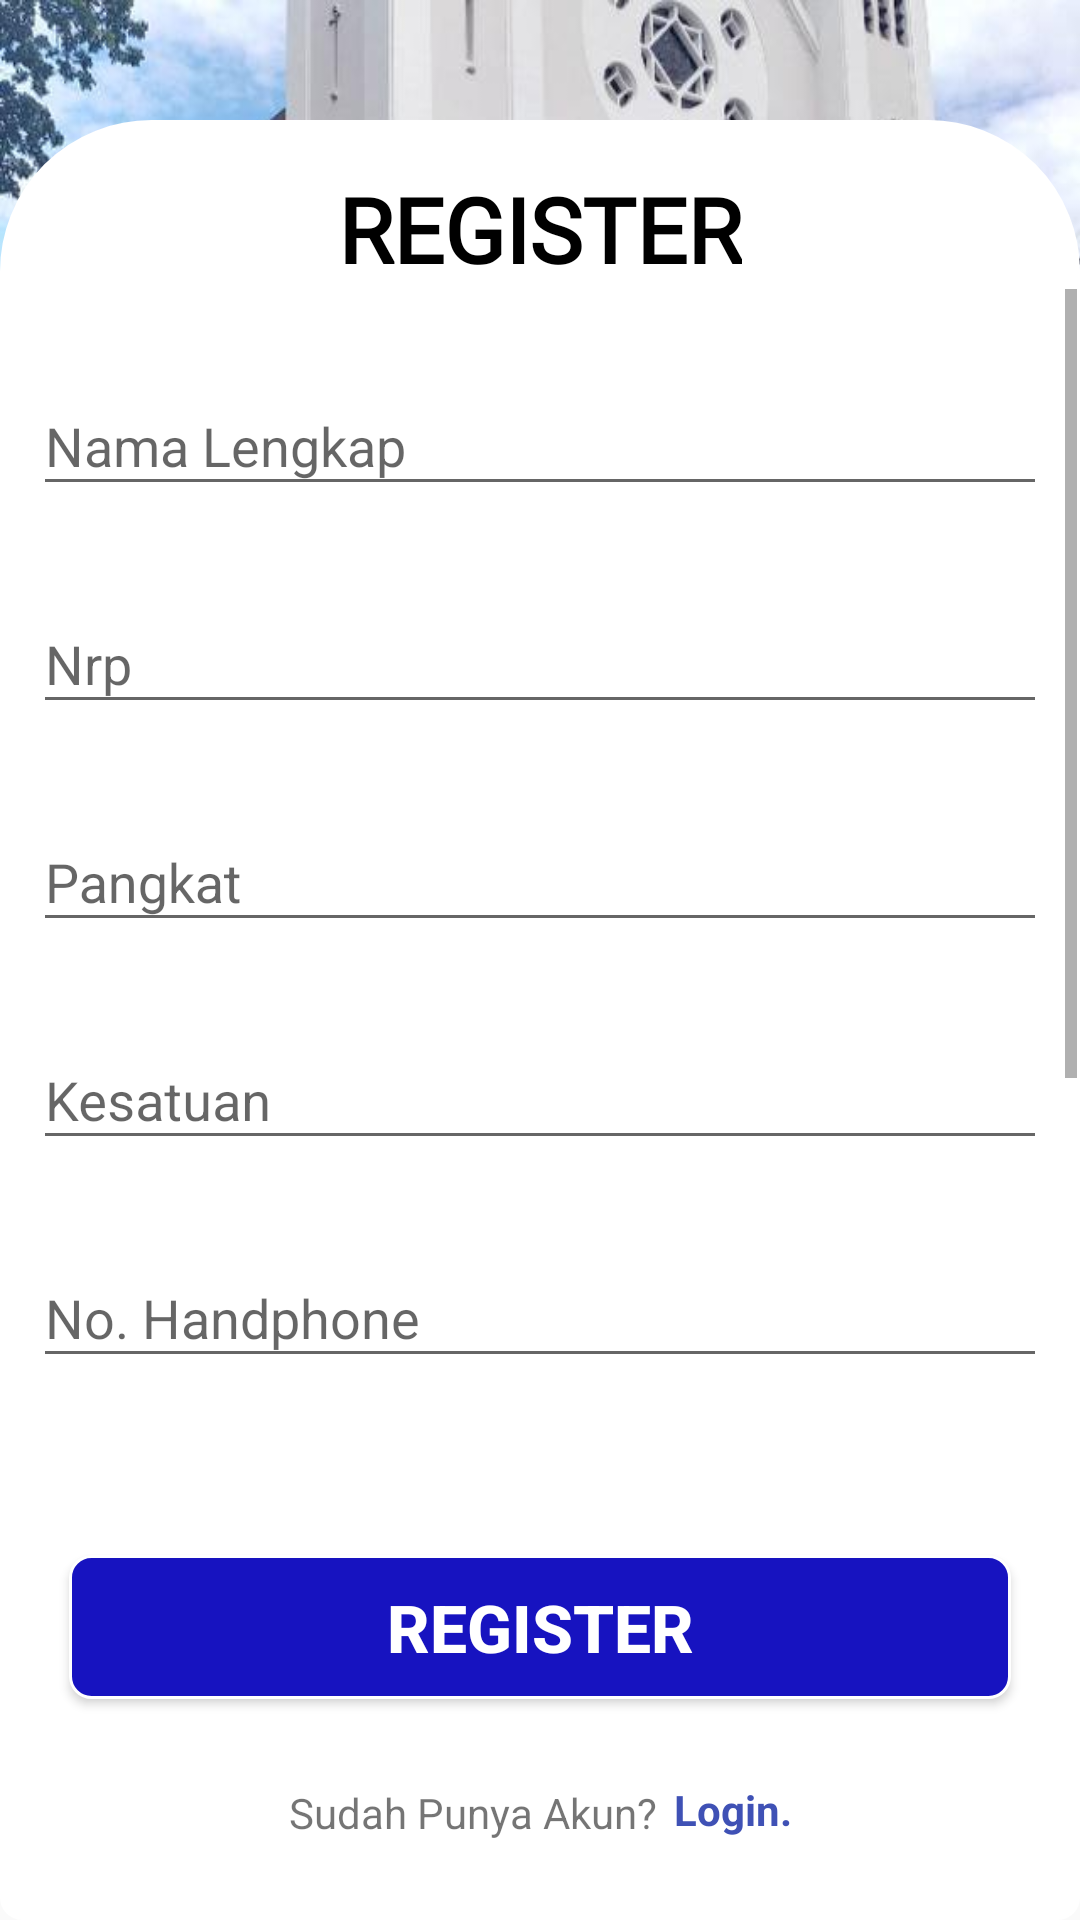

This screen was rendered from an Android layout file. Write that file and the resources it references.
<!-- AndroidManifest.xml: application theme AppTheme -->
<!-- res/layout/activity_register.xml -->
<?xml version="1.0" encoding="utf-8"?>
<RelativeLayout
    xmlns:android="http://schemas.android.com/apk/res/android"
    xmlns:app="http://schemas.android.com/apk/res-auto"
    xmlns:tools="http://schemas.android.com/tools"
    android:layout_width="match_parent"
    android:layout_height="match_parent"
    tools:context="com.kelompok1.uas.MyPolis.Register">

    <RelativeLayout
        android:layout_width="match_parent"
        android:layout_height="250dp"
        android:background="@drawable/bgregister" />

    <RelativeLayout
        android:layout_width="match_parent"
        android:layout_height="600dp"
        android:layout_alignParentBottom="true"
        android:layout_centerHorizontal="true"
        android:background="@drawable/radius">

        <TextView
            android:id="@+id/register"
            android:layout_width="wrap_content"
            android:layout_height="wrap_content"
            android:layout_centerHorizontal="true"
            android:layout_marginTop="15dp"
            android:fontFamily="@font/mo_re"
            android:text="REGISTER"
            android:textColor="#000000"
            android:textSize="30dp"
            android:textStyle="bold" />


        <ScrollView
            android:id="@+id/input"
            android:layout_width="match_parent"
            android:layout_height="400dp"
            android:layout_below="@id/register">


            <LinearLayout
                android:layout_width="fill_parent"
                android:layout_height="480dp"
                android:layout_below="@id/register"
                android:layout_marginLeft="10dp"
                android:layout_marginRight="10dp"
                android:orientation="vertical"
                android:paddingTop="10dp">


                <com.google.android.material.textfield.TextInputLayout
                    android:id="@+id/textInputLayoutUserName"
                    android:layout_width="match_parent"
                    android:layout_height="wrap_content"
                    android:layout_marginTop="10dp"
                    app:errorEnabled="true">

                    <EditText
                        android:id="@+id/editTextUserName"
                        android:layout_width="match_parent"
                        android:layout_height="wrap_content"
                        android:hint="Nama Lengkap"
                        android:inputType="textPersonName" />
                </com.google.android.material.textfield.TextInputLayout>

                <com.google.android.material.textfield.TextInputLayout
                    android:id="@+id/textInputLayoutnrp"
                    android:layout_width="match_parent"
                    android:layout_height="wrap_content"
                    app:errorEnabled="true">

                    <EditText
                        android:id="@+id/editTextnrp"
                        android:layout_width="match_parent"
                        android:layout_height="wrap_content"
                        android:hint="Nrp"
                        android:inputType="number" />
                </com.google.android.material.textfield.TextInputLayout>

                <com.google.android.material.textfield.TextInputLayout
                    android:id="@+id/textInputLayoutpangkat"
                    android:layout_width="match_parent"
                    android:layout_height="wrap_content"
                    app:errorEnabled="true">

                    <EditText
                        android:id="@+id/editTextpangkat"
                        android:layout_width="match_parent"
                        android:layout_height="wrap_content"
                        android:hint="Pangkat"
                        android:inputType="text" />
                </com.google.android.material.textfield.TextInputLayout>

                <com.google.android.material.textfield.TextInputLayout
                    android:id="@+id/textInputLayoutkesatuan"
                    android:layout_width="match_parent"
                    android:layout_height="wrap_content"
                    app:errorEnabled="true">

                    <EditText
                        android:id="@+id/editTextkesatuan"
                        android:layout_width="match_parent"
                        android:layout_height="wrap_content"
                        android:hint="Kesatuan"
                        android:inputType="text" />
                </com.google.android.material.textfield.TextInputLayout>

                <com.google.android.material.textfield.TextInputLayout
                    android:id="@+id/textInputLayoutnohp"
                    android:layout_width="match_parent"
                    android:layout_height="wrap_content"
                    app:errorEnabled="true">

                    <EditText
                        android:id="@+id/editTextnohp"
                        android:layout_width="match_parent"
                        android:layout_height="wrap_content"
                        android:hint="No. Handphone"
                        android:inputType="number" />
                </com.google.android.material.textfield.TextInputLayout>

                <com.google.android.material.textfield.TextInputLayout
                    android:id="@+id/textInputLayoutalamat"
                    android:layout_width="match_parent"
                    android:layout_height="wrap_content"
                    app:errorEnabled="true">

                    <EditText
                        android:id="@+id/editTextalamat"
                        android:layout_width="match_parent"
                        android:layout_height="wrap_content"
                        android:hint="Alamat"
                        android:inputType="text" />
                </com.google.android.material.textfield.TextInputLayout>

                <com.google.android.material.textfield.TextInputLayout
                    android:id="@+id/textInputLayoutEmail"
                    android:layout_width="match_parent"
                    android:layout_height="wrap_content"
                    app:errorEnabled="true">

                    <EditText
                        android:id="@+id/editTextEmail"
                        android:layout_width="match_parent"
                        android:layout_height="wrap_content"
                        android:hint="Email"
                        android:inputType="textEmailAddress" />
                </com.google.android.material.textfield.TextInputLayout>

                <com.google.android.material.textfield.TextInputLayout
                    android:id="@+id/textInputLayoutPassword"
                    android:layout_width="match_parent"
                    android:layout_height="wrap_content"
                    app:errorEnabled="true"
                    app:passwordToggleEnabled="true"
                    app:passwordToggleTint="#7A7A7A">

                    <EditText
                        android:id="@+id/editTextPassword"
                        android:layout_width="match_parent"
                        android:layout_height="wrap_content"
                        android:hint="Password"
                        android:inputType="textPassword" />
                </com.google.android.material.textfield.TextInputLayout>

            </LinearLayout>
        </ScrollView>

        <Button
            android:id="@+id/buttonRegister"
            android:layout_width="fill_parent"
            android:layout_height="wrap_content"
            android:layout_below="@+id/input"
            android:layout_margin="22dp"
            android:background="@drawable/radius_btn"
            android:text="REGISTER"
            android:textAllCaps="false"
            android:textColor="#fff"
            android:textSize="22sp"
            android:textStyle="bold" />

        <LinearLayout
            android:layout_width="match_parent"
            android:layout_height="wrap_content"
            android:layout_below="@id/buttonRegister"
            android:layout_marginTop="5dp"
            android:gravity="center">

            <TextView
                android:layout_width="wrap_content"
                android:layout_height="wrap_content"
                android:layout_marginTop="1dp"
                android:gravity="center_horizontal"
                android:text="Sudah Punya Akun?" />

            <TextView
                android:id="@+id/textViewLogin"
                android:layout_width="wrap_content"
                android:layout_height="wrap_content"
                android:layout_marginLeft="6dp"
                android:gravity="center_horizontal"
                android:text="Login."
                android:textColor="#3F51B5"
                android:textStyle="bold" />
        </LinearLayout>


    </RelativeLayout>

</RelativeLayout>
<!-- resources referenced by this layout -->
<resources>
  <!-- drawable bgregister: jpg bitmap (drawable, 41687 bytes) -->
  <!-- drawable radius (drawable) -->
  <?xml version="1.0" encoding="utf-8"?>
  <shape xmlns:android="http://schemas.android.com/apk/res/android">
      <solid android:color="#FFFFFF"/>
  
      <stroke android:width="1dp"
          android:color="#FFFFFF"
          />
  
      <padding android:left="1dp"
          android:top="1dp"
          android:right="1dp"
          android:bottom="1dp"
          />
  
      <corners android:bottomRightRadius="7dp" android:bottomLeftRadius="7dp"
          android:topLeftRadius="50dp" android:topRightRadius="50dp"/>
  </shape>
  <!-- drawable radius_btn (drawable) -->
  <?xml version="1.0" encoding="utf-8"?>
  <shape xmlns:android="http://schemas.android.com/apk/res/android">
      <solid android:color="#1713C0"/>
  
      <stroke android:width="1dp"
          android:color="#FFFFFF"
          />
  
      <padding android:left="1dp"
          android:top="1dp"
          android:right="1dp"
          android:bottom="1dp"
          />
  
      <corners android:bottomRightRadius="7dp" android:bottomLeftRadius="7dp"
          android:topLeftRadius="7dp" android:topRightRadius="7dp"/>
  </shape>
  <style name="AppTheme" parent="Theme.AppCompat.Light.DarkActionBar">
          
          <item name="colorPrimary">#1713C0</item>
          <item name="colorPrimaryDark">#1713C0</item>
          <item name="colorAccent">@color/colorAccent</item>
      </style>
  <color name="colorAccent">#03DAC5</color>
</resources>
